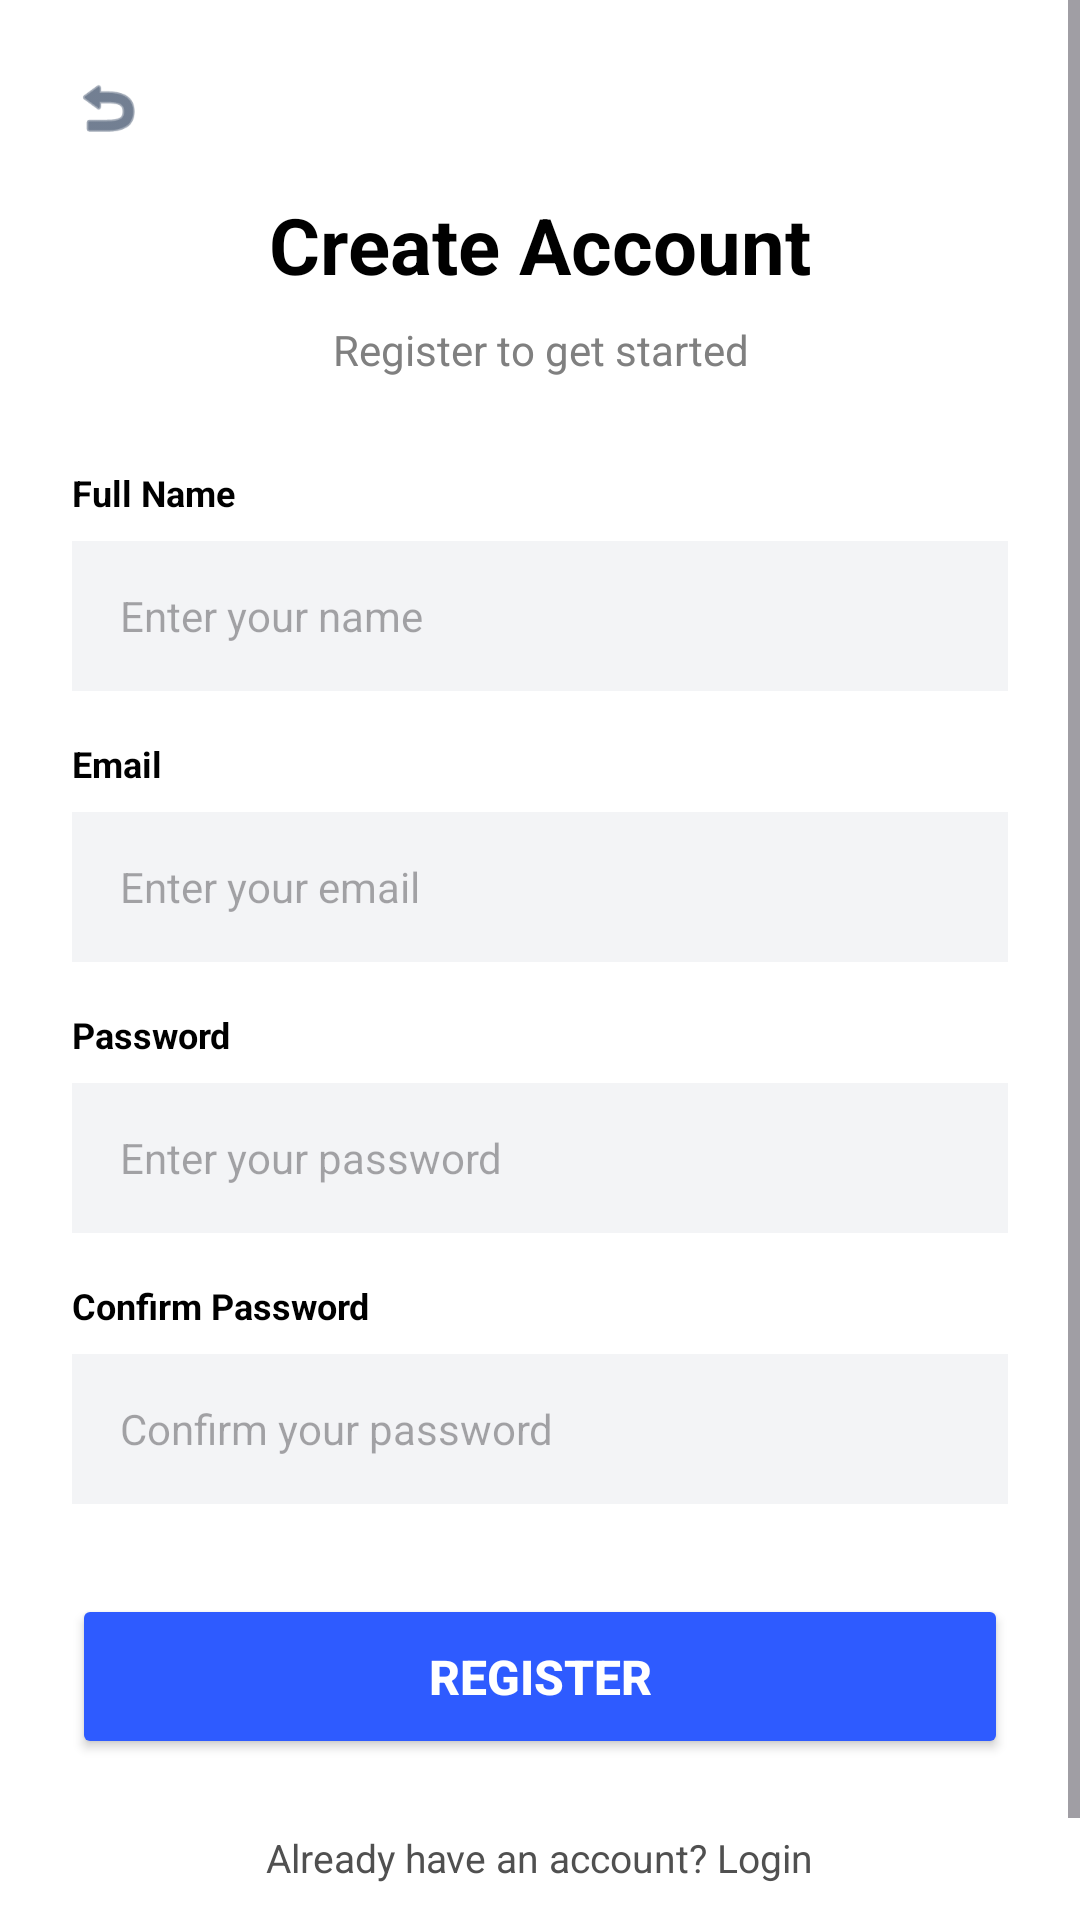

Write the Android layout XML for this screen, with the resource values it uses.
<!-- AndroidManifest.xml: application theme Theme.RentAVehicle -->
<!-- res/layout/activity_register.xml -->
<?xml version="1.0" encoding="utf-8"?>
<ScrollView xmlns:android="http://schemas.android.com/apk/res/android"
    xmlns:app="http://schemas.android.com/apk/res-auto"
    android:layout_width="match_parent"
    android:layout_height="match_parent"
    android:background="#FFFFFF">

    <LinearLayout
        android:layout_width="match_parent"
        android:layout_height="wrap_content"
        android:orientation="vertical"
        android:padding="24dp">

        
        <ImageView
            android:id="@+id/btnBack"
            android:layout_width="24dp"
            android:layout_height="24dp"
            android:src="@android:drawable/ic_menu_revert"
            android:layout_marginBottom="16dp"
            app:tint="#152A4A" />

        
        <TextView
            android:layout_width="match_parent"
            android:layout_height="wrap_content"
            android:text="Create Account"
            android:textAlignment="center"
            android:textColor="#000000"
            android:textSize="26sp"
            android:textStyle="bold" />

        <TextView
            android:layout_width="match_parent"
            android:layout_height="wrap_content"
            android:text="Register to get started"
            android:textAlignment="center"
            android:textColor="#808080"
            android:textSize="14sp"
            android:layout_marginTop="8dp"
            android:layout_marginBottom="30dp"/>

        
        <TextView
            android:layout_width="wrap_content"
            android:layout_height="wrap_content"
            android:text="Full Name"
            android:textColor="#000000"
            android:textSize="12sp"
            android:textStyle="bold"
            android:layout_marginBottom="8dp"/>

        <EditText
            android:id="@+id/etFullName"
            android:layout_width="match_parent"
            android:layout_height="50dp"
            android:hint="Enter your name"
            android:inputType="textPersonName"
            android:background="#F3F4F6"
            android:paddingStart="16dp"
            android:paddingEnd="16dp"
            android:textSize="14sp"
            android:textColor="#000000"
            android:layout_marginBottom="16dp"/>

        
        <TextView
            android:layout_width="wrap_content"
            android:layout_height="wrap_content"
            android:text="Email"
            android:textColor="#000000"
            android:textSize="12sp"
            android:textStyle="bold"
            android:layout_marginBottom="8dp"/>

        <EditText
            android:id="@+id/etRegEmail"
            android:layout_width="match_parent"
            android:layout_height="50dp"
            android:hint="Enter your email"
            android:inputType="textEmailAddress"
            android:background="#F3F4F6"
            android:paddingStart="16dp"
            android:paddingEnd="16dp"
            android:textSize="14sp"
            android:textColor="#000000"
            android:layout_marginBottom="16dp"/>

        
        <TextView
            android:layout_width="wrap_content"
            android:layout_height="wrap_content"
            android:text="Password"
            android:textColor="#000000"
            android:textSize="12sp"
            android:textStyle="bold"
            android:layout_marginBottom="8dp"/>

        <EditText
            android:id="@+id/etRegPassword"
            android:layout_width="match_parent"
            android:layout_height="50dp"
            android:hint="Enter your password"
            android:inputType="textPassword"
            android:background="#F3F4F6"
            android:paddingStart="16dp"
            android:paddingEnd="16dp"
            android:textSize="14sp"
            android:textColor="#000000"
            android:layout_marginBottom="16dp"/>

        
        <TextView
            android:layout_width="wrap_content"
            android:layout_height="wrap_content"
            android:text="Confirm Password"
            android:textColor="#000000"
            android:textSize="12sp"
            android:textStyle="bold"
            android:layout_marginBottom="8dp"/>

        <EditText
            android:id="@+id/etConfirmPassword"
            android:layout_width="match_parent"
            android:layout_height="50dp"
            android:hint="Confirm your password"
            android:inputType="textPassword"
            android:background="#F3F4F6"
            android:paddingStart="16dp"
            android:paddingEnd="16dp"
            android:textSize="14sp"
            android:textColor="#000000"
            android:layout_marginBottom="30dp"/>

        
        <Button
            android:id="@+id/btnRegister"
            android:layout_width="match_parent"
            android:layout_height="55dp"
            android:text="Register"
            android:textColor="#FFFFFF"
            android:backgroundTint="#2E5BFF"
            android:textSize="16sp"
            android:textStyle="bold" />

        
        <TextView
            android:id="@+id/tvLogin"
            android:layout_width="wrap_content"
            android:layout_height="wrap_content"
            android:text="Already have an account? Login"
            android:textColor="#505050"
            android:textSize="13sp"
            android:layout_gravity="center"
            android:layout_marginTop="24dp"
            android:layout_marginBottom="24dp"/>

    </LinearLayout>
</ScrollView>
<!-- resources referenced by this layout -->
<resources>
  <style name="Theme.RentAVehicle" parent="Base.Theme.RentAVehicle" />
  <style name="Base.Theme.RentAVehicle" parent="Theme.Material3.DayNight.NoActionBar">
          
          
      </style>
</resources>
